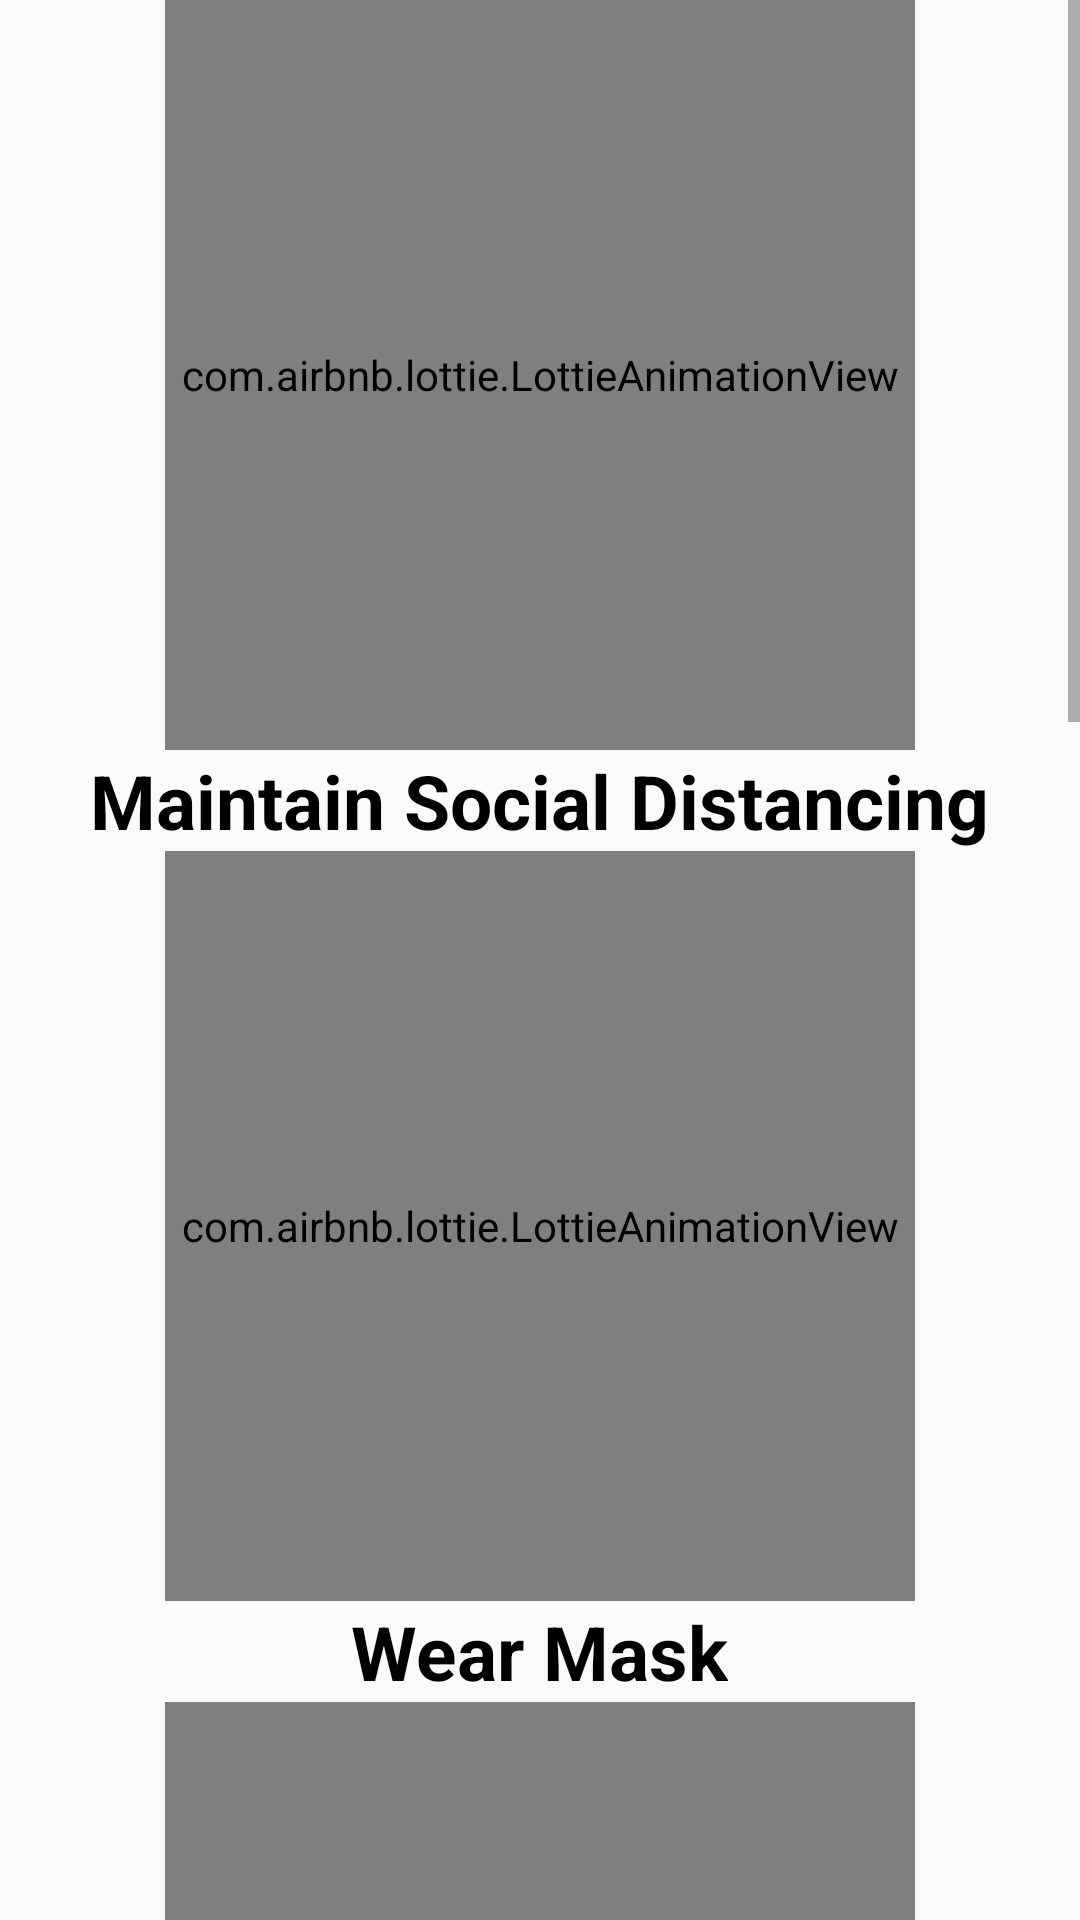

Write the Android layout XML for this screen, with the resource values it uses.
<!-- AndroidManifest.xml: activity theme Theme.AppCompat.Light.DarkActionBar -->
<!-- res/layout/activity_aware.xml -->
<?xml version="1.0" encoding="utf-8"?>
<ScrollView xmlns:android="http://schemas.android.com/apk/res/android"
    xmlns:app="http://schemas.android.com/apk/res-auto"
    xmlns:tools="http://schemas.android.com/tools"
    android:layout_width="match_parent"
    android:layout_height="match_parent"
    android:orientation="vertical"
    tools:context=".AwareActivity">

    <LinearLayout
        android:layout_width="match_parent"
        android:layout_height="match_parent"
        android:gravity="center_horizontal"
        android:orientation="vertical">

        <com.airbnb.lottie.LottieAnimationView
            android:id="@+id/lotti1"
            android:layout_width="250dp"
            android:layout_height="250dp"
            app:lottie_autoPlay="true"
            app:lottie_fileName="distancing.json"
            app:lottie_loop="true"
            app:lottie_repeatMode="restart"
            tools:ignore="MissingClass" />
        <TextView
            android:layout_width="wrap_content"
            android:layout_height="wrap_content"
            android:text="Maintain Social Distancing"
            android:textStyle="bold"
            android:textColor="@color/black"
            android:textSize="25dp"/>

        <com.airbnb.lottie.LottieAnimationView
            android:id="@+id/lotti2"
            android:layout_width="250dp"
            android:layout_height="250dp"
            app:lottie_autoPlay="true"
            app:lottie_fileName="mask.json"
            app:lottie_loop="true"
            app:lottie_repeatMode="restart" />
        <TextView
            android:layout_width="wrap_content"
            android:layout_height="wrap_content"
            android:text="Wear Mask"
            android:textStyle="bold"
            android:textColor="@color/black"
            android:textSize="25dp"/>

        <com.airbnb.lottie.LottieAnimationView
            android:id="@+id/lotti3"
            android:layout_width="250dp"
            android:layout_height="250dp"
            app:lottie_autoPlay="true"
            app:lottie_fileName="sanitizer.json"
            app:lottie_loop="true"
            app:lottie_repeatMode="restart" />

        <TextView
            android:layout_width="wrap_content"
            android:layout_height="wrap_content"
            android:text="Sanitize your hands"
            android:textStyle="bold"
            android:textColor="@color/black"
            android:textSize="25dp"/>

        <com.airbnb.lottie.LottieAnimationView
            android:id="@+id/lotti4"
            android:layout_width="250dp"
            android:layout_height="250dp"
            app:lottie_autoPlay="true"
            app:lottie_fileName="shakinghands.json"
            app:lottie_loop="true"
            app:lottie_repeatMode="restart" />
        <TextView
            android:layout_width="wrap_content"
            android:layout_height="wrap_content"
            android:text="Do not shake hands"
            android:textStyle="bold"
            android:textColor="@color/black"
            android:textSize="25dp"/>

        <com.airbnb.lottie.LottieAnimationView
            android:id="@+id/lotti5"
            android:layout_width="250dp"
            android:layout_height="250dp"
            app:lottie_autoPlay="true"
            app:lottie_fileName="stayhome.json"
            app:lottie_loop="true"
            app:lottie_repeatMode="restart" />
        <TextView
            android:layout_width="wrap_content"
            android:layout_height="wrap_content"
            android:text="Stay at Home"
            android:textStyle="bold"
            android:textColor="@color/black"
            android:textSize="25dp"/>

        <com.airbnb.lottie.LottieAnimationView
            android:id="@+id/lotti6"
            android:layout_width="250dp"
            android:layout_height="250dp"
            app:lottie_autoPlay="true"
            app:lottie_fileName="vaccine.json"
            app:lottie_loop="true"
            app:lottie_repeatMode="restart" />

        <TextView
            android:layout_width="wrap_content"
            android:layout_height="wrap_content"
            android:text="vaccination"
            android:textStyle="bold"
            android:textColor="@color/black"
            android:textSize="25dp" />

    </LinearLayout>
</ScrollView>
<!-- resources referenced by this layout -->
<resources>
  <color name="black">#FF000000</color>
</resources>
